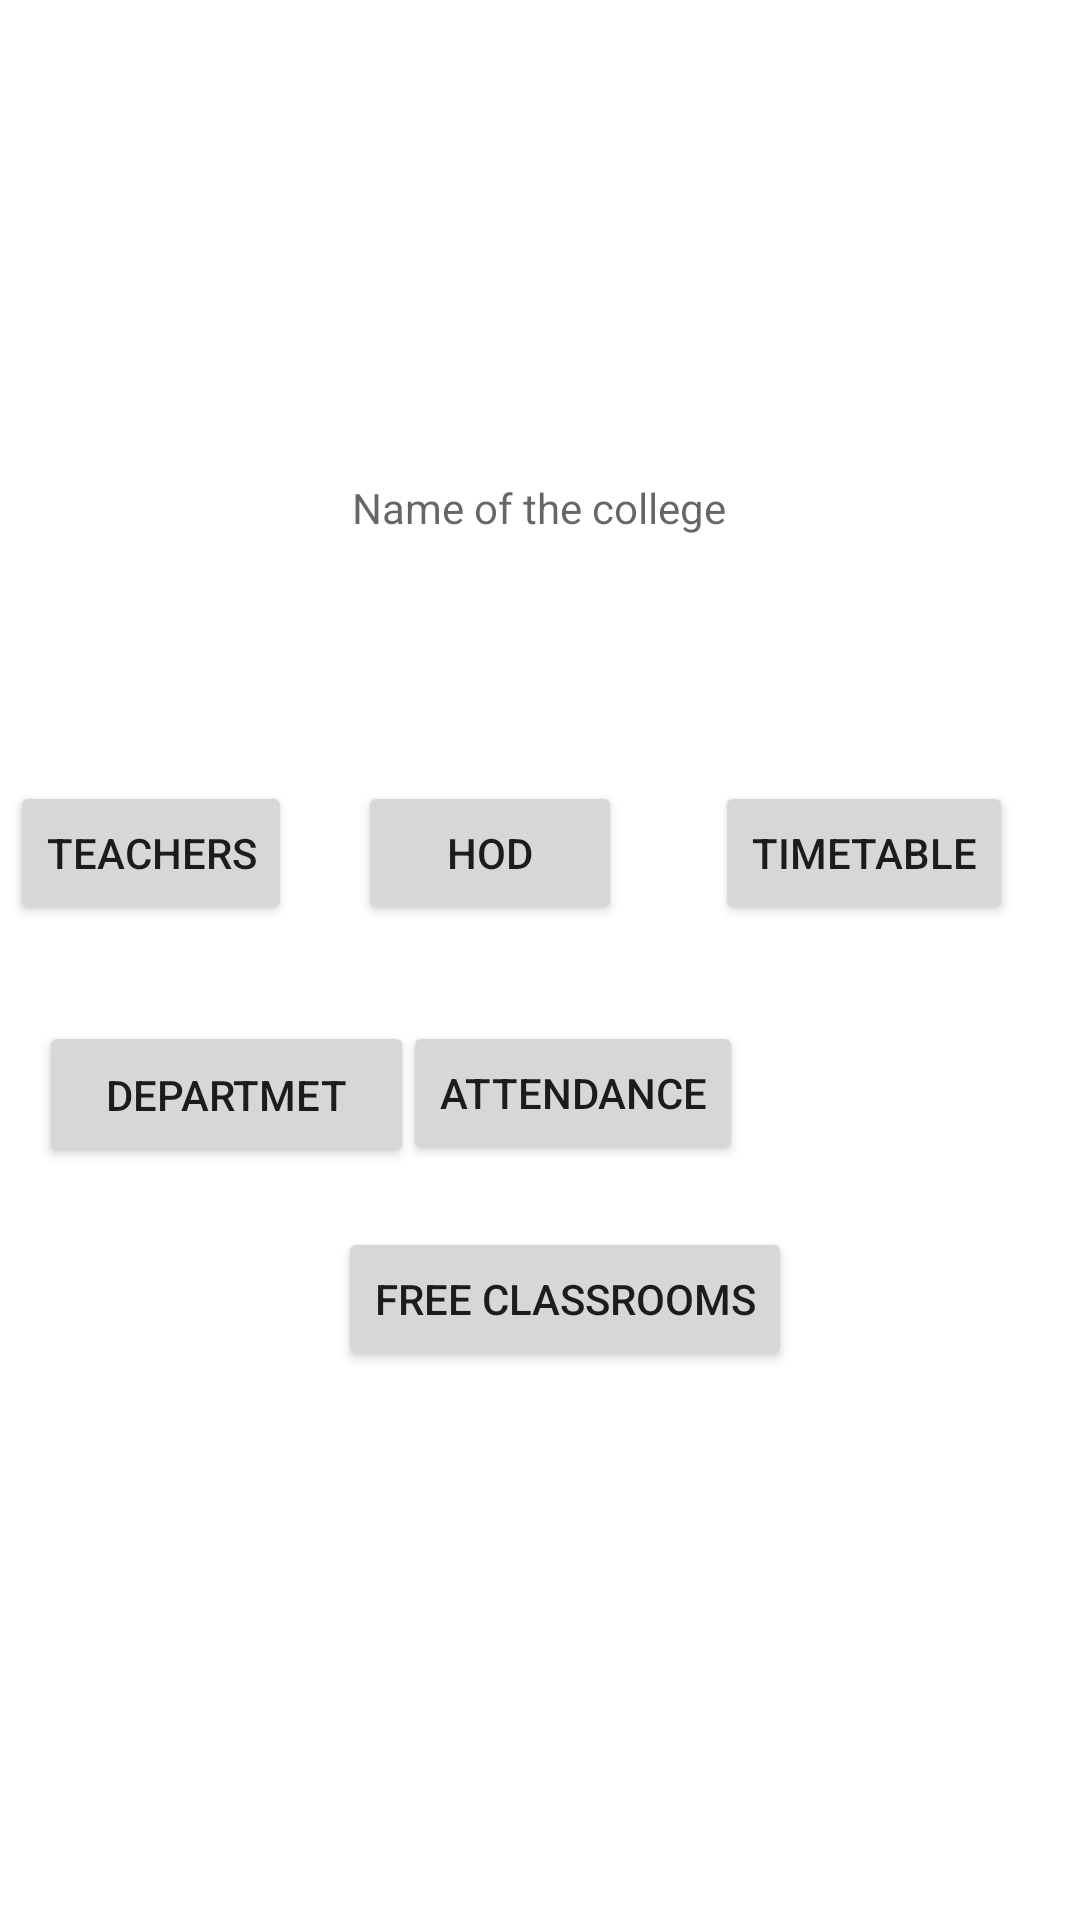

Here is an Android app screen rendered from its layout file. Give the layout XML and the strings, colors and styles it references.
<!-- AndroidManifest.xml: application theme Theme.NFCattendance -->
<!-- res/layout/principal_homepage.xml -->
<?xml version="1.0" encoding="utf-8"?>
<androidx.constraintlayout.widget.ConstraintLayout xmlns:android="http://schemas.android.com/apk/res/android"
    xmlns:app="http://schemas.android.com/apk/res-auto"
    xmlns:tools="http://schemas.android.com/tools"
    android:layout_width="match_parent"
    android:layout_height="match_parent">

    <Button
        android:id="@+id/button10"
        android:layout_width="wrap_content"
        android:layout_height="wrap_content"
        android:text="Teachers"
        app:layout_constraintBottom_toBottomOf="parent"
        app:layout_constraintEnd_toEndOf="parent"
        app:layout_constraintHorizontal_bias="0.013"
        app:layout_constraintStart_toStartOf="parent"
        app:layout_constraintTop_toTopOf="parent"
        app:layout_constraintVertical_bias="0.44" />

    <Button
        android:id="@+id/button11"
        android:layout_width="wrap_content"
        android:layout_height="wrap_content"
        android:text="HOD"
        app:layout_constraintBottom_toBottomOf="parent"
        app:layout_constraintEnd_toEndOf="parent"
        app:layout_constraintHorizontal_bias="0.439"
        app:layout_constraintStart_toStartOf="parent"
        app:layout_constraintTop_toTopOf="parent"
        app:layout_constraintVertical_bias="0.44" />

    <Button
        android:id="@+id/button12"
        android:layout_width="wrap_content"
        android:layout_height="wrap_content"
        android:text="TimeTable"
        app:layout_constraintBottom_toBottomOf="parent"
        app:layout_constraintEnd_toEndOf="parent"
        app:layout_constraintHorizontal_bias="0.914"
        app:layout_constraintStart_toStartOf="parent"
        app:layout_constraintTop_toTopOf="parent"
        app:layout_constraintVertical_bias="0.44" />

    <Button
        android:id="@+id/button13"
        android:layout_width="wrap_content"
        android:layout_height="wrap_content"
        android:text="Attendance"
        app:layout_constraintBottom_toBottomOf="parent"
        app:layout_constraintEnd_toEndOf="parent"
        app:layout_constraintHorizontal_bias="0.545"
        app:layout_constraintStart_toStartOf="parent"
        app:layout_constraintTop_toTopOf="parent"
        app:layout_constraintVertical_bias="0.575" />

    <Button
        android:id="@+id/button14"
        android:layout_width="125dp"
        android:layout_height="49dp"
        android:text="Departmet"
        app:layout_constraintBottom_toBottomOf="parent"
        app:layout_constraintEnd_toEndOf="parent"
        app:layout_constraintHorizontal_bias="0.055"
        app:layout_constraintStart_toStartOf="parent"
        app:layout_constraintTop_toTopOf="parent"
        app:layout_constraintVertical_bias="0.576" />

    <Button
        android:id="@+id/button15"
        android:layout_width="wrap_content"
        android:layout_height="wrap_content"
        android:text="Free classrooms"
        app:layout_constraintBottom_toBottomOf="parent"
        app:layout_constraintEnd_toEndOf="parent"
        app:layout_constraintHorizontal_bias="0.54"
        app:layout_constraintStart_toStartOf="parent"
        app:layout_constraintTop_toTopOf="parent"
        app:layout_constraintVertical_bias="0.691" />

    <TextView
        android:id="@+id/textView7"
        android:layout_width="wrap_content"
        android:layout_height="wrap_content"
        android:hint="Name of the college"
        app:layout_constraintBottom_toBottomOf="parent"
        app:layout_constraintEnd_toEndOf="parent"
        app:layout_constraintHorizontal_bias="0.498"
        app:layout_constraintStart_toStartOf="parent"
        app:layout_constraintTop_toTopOf="parent"
        app:layout_constraintVertical_bias="0.257" />
</androidx.constraintlayout.widget.ConstraintLayout>
<!-- resources referenced by this layout -->
<resources>
  <style name="Theme.NFCattendance" parent="Theme.MaterialComponents.DayNight.DarkActionBar">
          
          <item name="colorPrimary">@color/purple_500</item>
          <item name="colorPrimaryVariant">@color/purple_700</item>
          <item name="colorOnPrimary">@color/white</item>
          
          <item name="colorSecondary">@color/teal_200</item>
          <item name="colorSecondaryVariant">@color/teal_700</item>
          <item name="colorOnSecondary">@color/black</item>
          
          <item name="android:statusBarColor">?attr/colorPrimaryVariant</item>
          
      </style>
  <!-- not gathered from this repository: default colours our renderer supplied (Android Studio template values) -->
  <color name="purple_500">#FF6200EE</color>
  <color name="purple_700">#FF3700B3</color>
  <color name="teal_200">#FF03DAC5</color>
  <color name="teal_700">#FF018786</color>
  <color name="black">#FF000000</color>
  <color name="white">#FFFFFFFF</color>
</resources>
